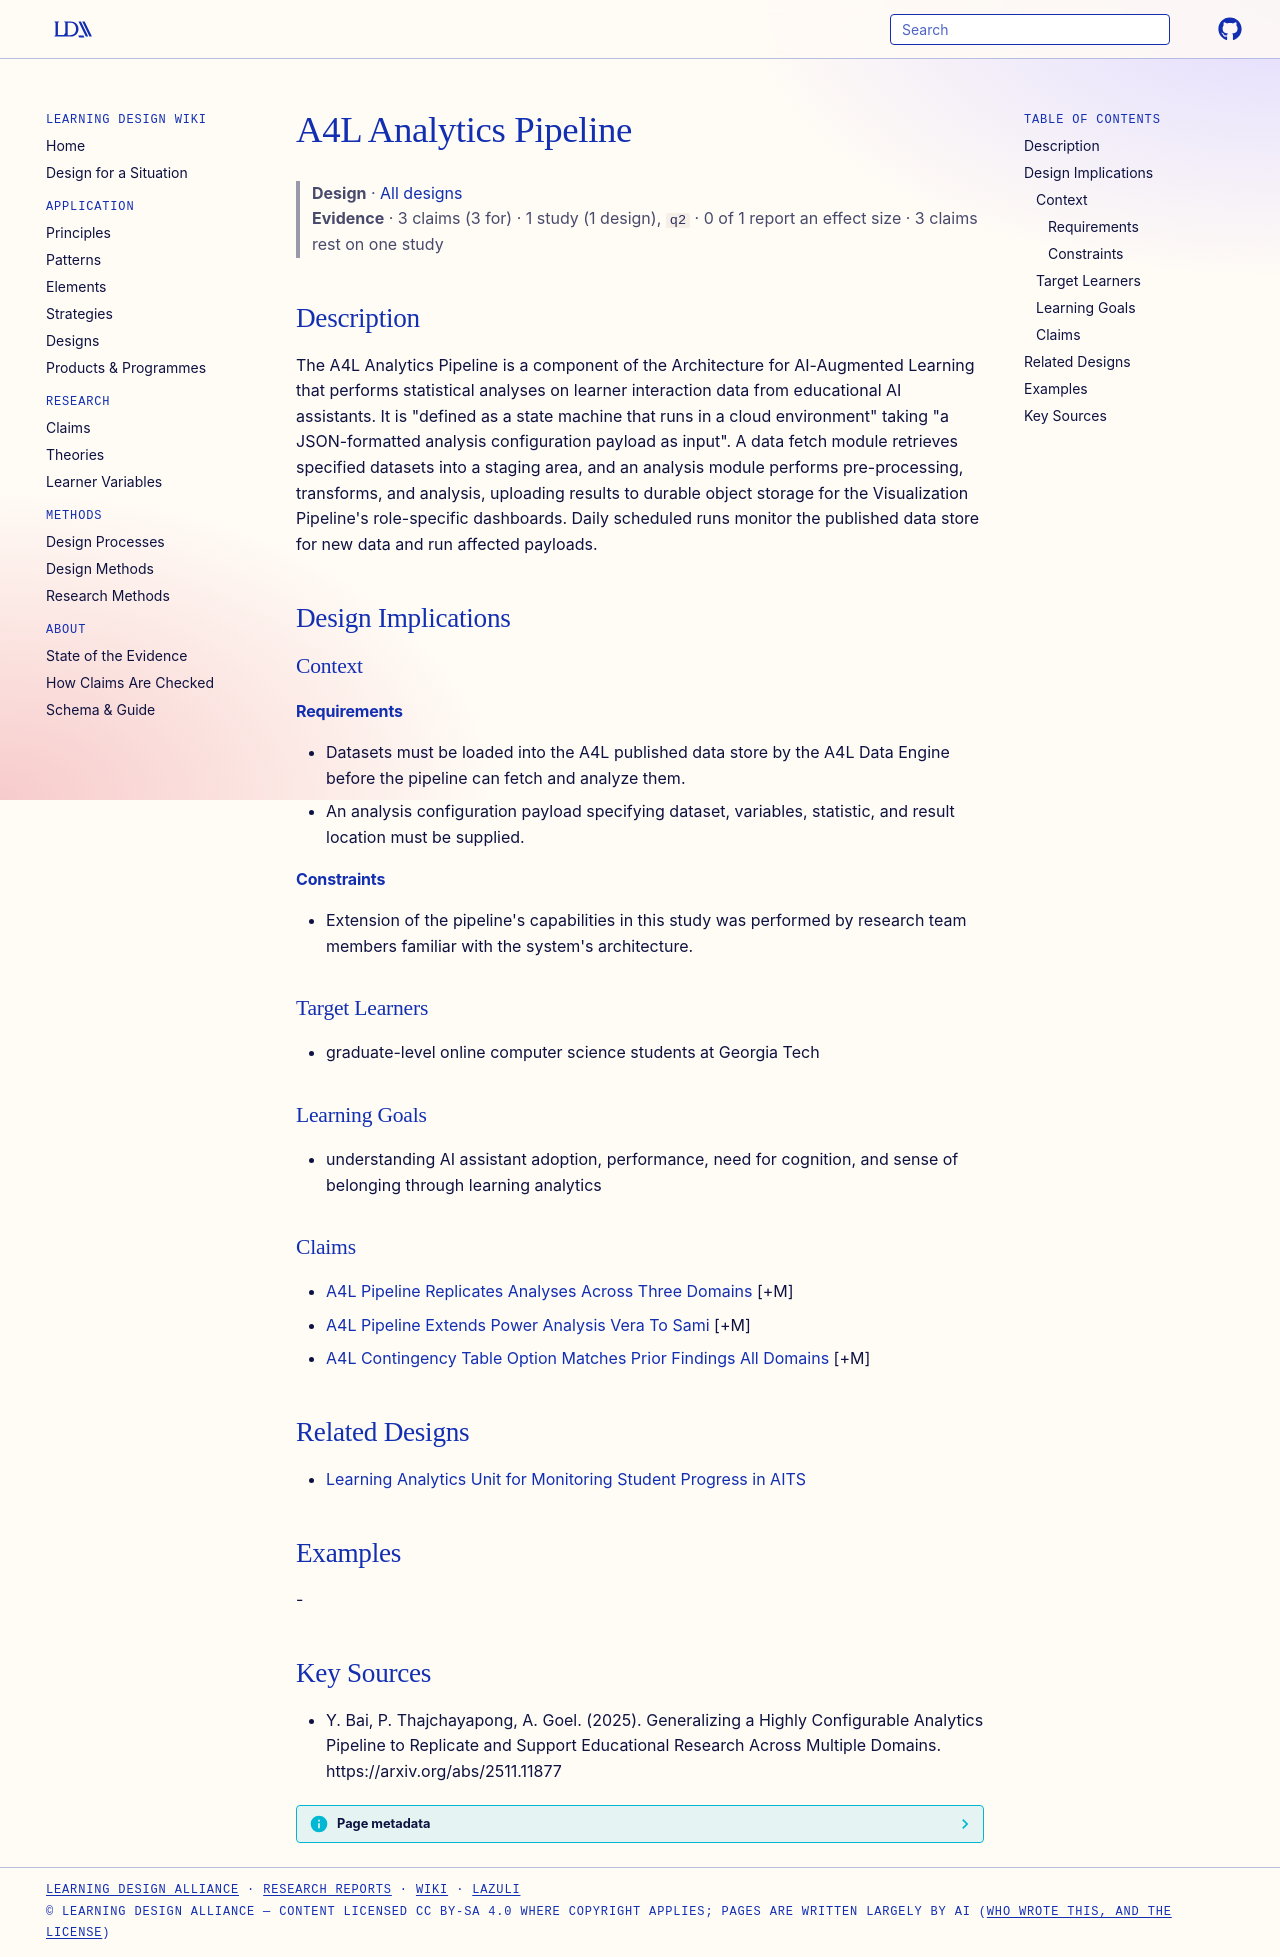

repository: Learning-Design-Alliance/learning-wiki · page: designs/a4l-analytics-pipeline/index.html · generator: mkdocs

---
type: design
id: a4l-analytics-pipeline
title: A4L Analytics Pipeline
description: The A4L Analytics Pipeline is a component of the Architecture for AI-Augmented Learning that performs statistical analyses on learner interaction data from educational AI assistants.
status: review
generated:
  by: "process:settle-candidates"
  at: 2026-10-10
sources:
  - id: y-bai-2025
    resource: "https://arxiv.org/abs/2511.11877"
    title: "Y. Bai, P. Thajchayapong, A. Goel. (2025). Generalizing a Highly Configurable Analytics Pipeline to Replicate and Support Educational Research Across Multiple Domains. https://arxiv.org/abs/2511.11877"
    author: Y. Bai, P. Thajchayapong, A. Goel
---

# A4L Analytics Pipeline

> **Design** · [All designs](index.md)
> **Evidence** · 3 claims (3 for) · 1 study (1 design), `q2` · 0 of 1 report an effect size · 3 claims rest on one study

## Description
The A4L Analytics Pipeline is a component of the Architecture for AI-Augmented Learning that performs statistical analyses on learner interaction data from educational AI assistants. It is "defined as a state machine that runs in a cloud environment" taking "a JSON-formatted analysis configuration payload as input". A data fetch module retrieves specified datasets into a staging area, and an analysis module performs pre-processing, transforms, and analysis, uploading results to durable object storage for the Visualization Pipeline's role-specific dashboards. Daily scheduled runs monitor the published data store for new data and run affected payloads.

## Design Implications

### Context
#### Requirements
- Datasets must be loaded into the A4L published data store by the A4L Data Engine before the pipeline can fetch and analyze them.
- An analysis configuration payload specifying dataset, variables, statistic, and result location must be supplied.
#### Constraints
- Extension of the pipeline's capabilities in this study was performed by research team members familiar with the system's architecture.

### Target Learners
- graduate-level online computer science students at Georgia Tech

### Learning Goals
- understanding AI assistant adoption, performance, need for cognition, and sense of belonging through learning analytics

### Claims
- [A4L Pipeline Replicates Analyses Across Three Domains](../claims/a4l-pipeline-replicates-analyses-across-three-domains.md) [+M]
- [A4L Pipeline Extends Power Analysis Vera To Sami](../claims/a4l-pipeline-extends-power-analysis-vera-to-sami.md) [+M]
- [A4L Contingency Table Option Matches Prior Findings All Domains](../claims/a4l-contingency-table-option-matches-prior-findings-all-domains.md) [+M]

## Related Designs

- [Learning Analytics Unit for Monitoring Student Progress in AITS](learning-analytics-unit-aits.md)

## Examples
-

## Key Sources
- Y. Bai, P. Thajchayapong, A. Goel. (2025). Generalizing a Highly Configurable Analytics Pipeline to Replicate and Support Educational Research Across Multiple Domains. https://arxiv.org/abs/2511.11877
